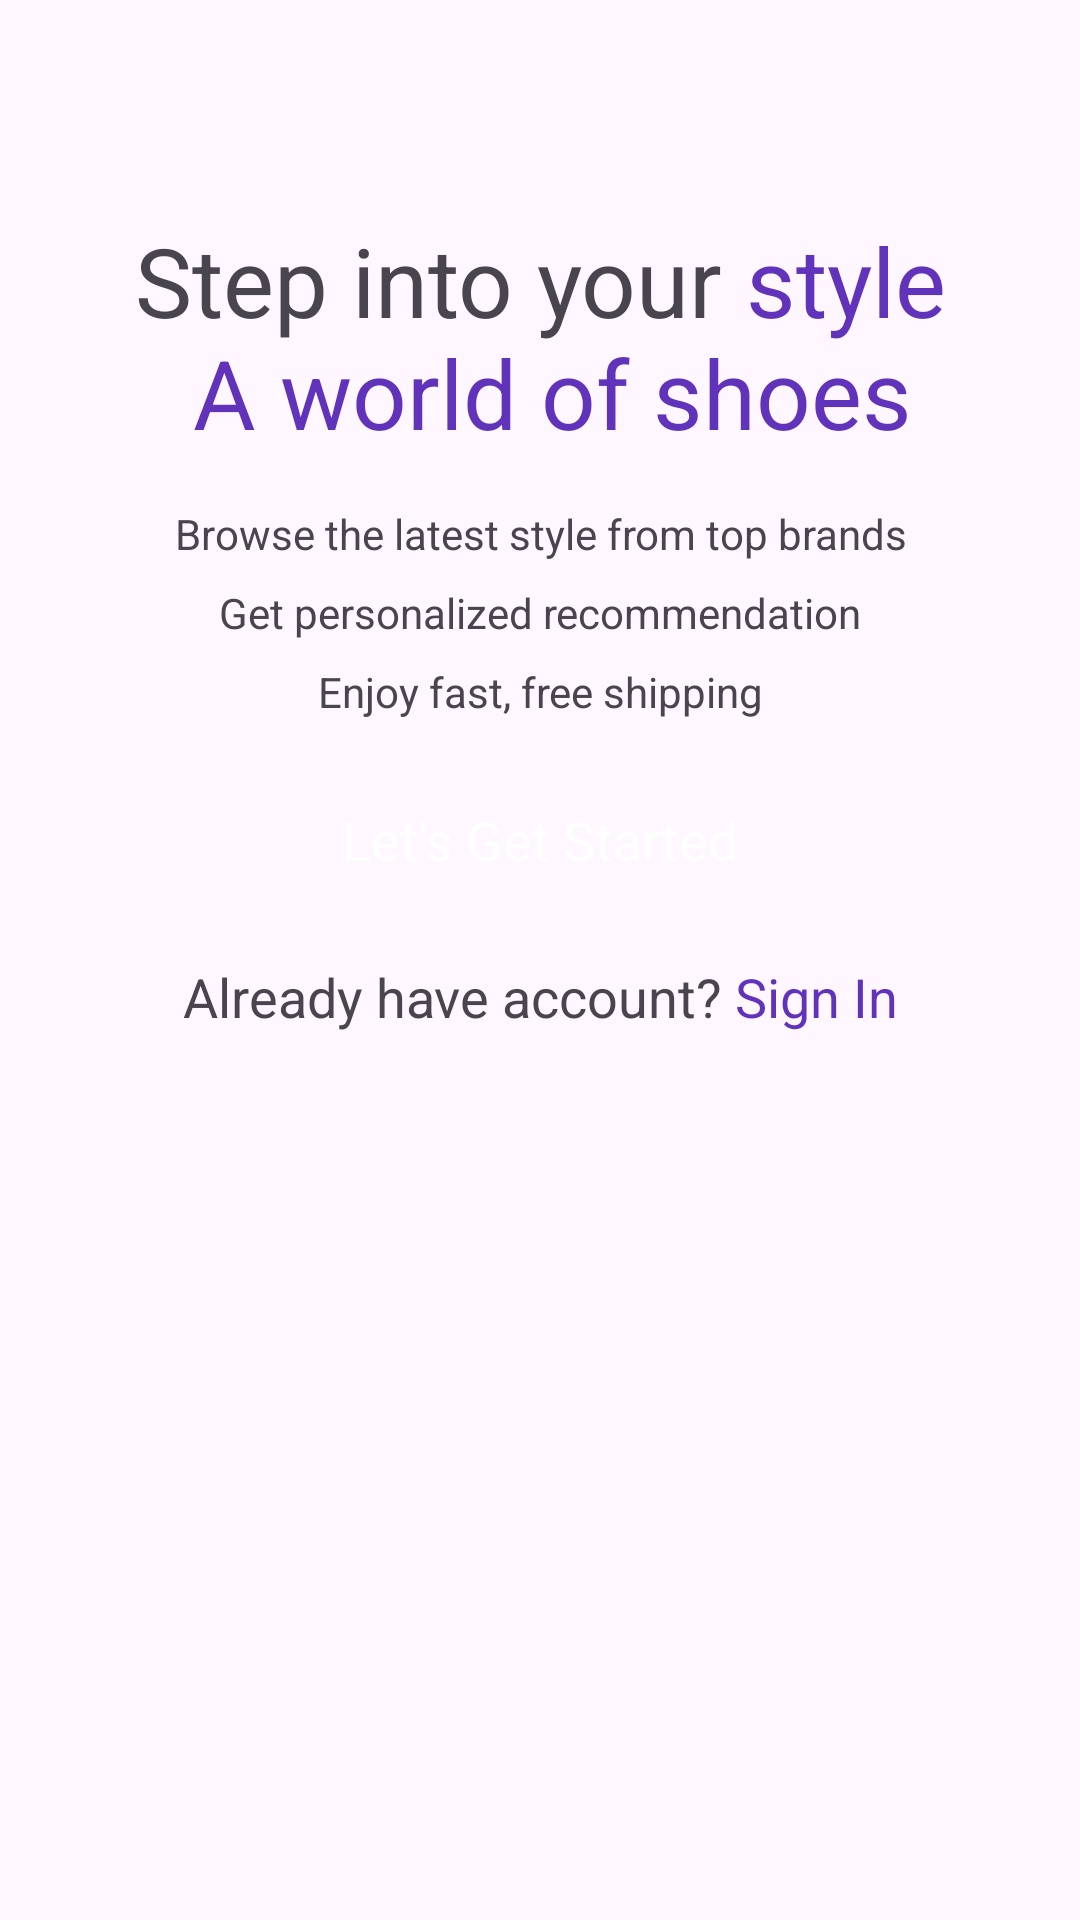

Produce the Android XML layout that renders to this screen, including the resource entries it uses.
<!-- AndroidManifest.xml: application theme Theme.FootFinesse -->
<!-- res/layout/activity_intro.xml -->
<?xml version="1.0" encoding="utf-8"?>
<androidx.constraintlayout.widget.ConstraintLayout xmlns:android="http://schemas.android.com/apk/res/android"
    xmlns:app="http://schemas.android.com/apk/res-auto"
    xmlns:tools="http://schemas.android.com/tools"
    android:id="@+id/main"
    android:layout_width="match_parent"
    android:layout_height="match_parent"
    tools:context=".activities.IntroActivity">

    <ScrollView
        android:layout_width="match_parent"
        android:layout_height="match_parent">

        <LinearLayout
            android:layout_width="match_parent"
            android:layout_height="wrap_content"
            android:layout_marginTop="40dp"
            android:orientation="vertical">

            <ImageView
                android:id="@+id/introImage"
                android:layout_width="match_parent"
                android:layout_height="wrap_content"
                app:srcCompat="@drawable/intro_logo" />

            <TextView
                android:id="@+id/textView1"
                android:layout_width="match_parent"
                android:layout_height="wrap_content"
                android:text="@string/intro_title"
                android:textAlignment="center"
                android:layout_marginTop="32dp"
                android:textSize="32sp" />

            <TextView
                android:id="@+id/textView2"
                android:layout_width="match_parent"
                android:layout_height="wrap_content"
                android:text="@string/intro_text"
                android:textAlignment="center"
                android:layout_marginTop="16dp"
                android:lineSpacingExtra="10dp"
                android:textColor="@color/grey" />

            <androidx.appcompat.widget.AppCompatButton
                android:id="@+id/startButton"
                style="@android:style/Widget.Button"
                android:layout_margin="16dp"
                android:background="@drawable/purple_bg"
                android:textColor="@color/white"
                android:layout_width="match_parent"
                android:layout_height="wrap_content"
                android:text="@string/button_text"
                android:textSize="18sp" />

            <TextView
                android:id="@+id/textView3"
                android:layout_width="match_parent"
                android:layout_height="wrap_content"
                android:textAlignment="center"
                android:text="@string/intro_signIn"
                android:textSize="18sp"/>
        </LinearLayout>
    </ScrollView>
</androidx.constraintlayout.widget.ConstraintLayout>
<!-- resources referenced by this layout -->
<resources>
  <string name="button_text">Let\'s Get Started</string>
  <string name="intro_signIn">Already have account? <font color="#6033ba">Sign In</font></string>
  <string name="intro_text">Browse the latest style from top brands\nGet personalized recommendation\nEnjoy fast, free shipping</string>
  <string name="intro_title">Step into your <font color="#6033ba">style\n A world of shoes</font></string>
  <style name="Theme.FootFinesse" parent="Base.Theme.FootFinesse">
          <item name="android:windowTranslucentNavigation">true</item>
      </style>
  <style name="Base.Theme.FootFinesse" parent="Theme.Material3.DayNight.NoActionBar">
          
          
      </style>
  <!-- not gathered from this repository: default colours our renderer supplied (Android Studio template values) -->
  <color name="white">#FFFFFFFF</color>
</resources>
